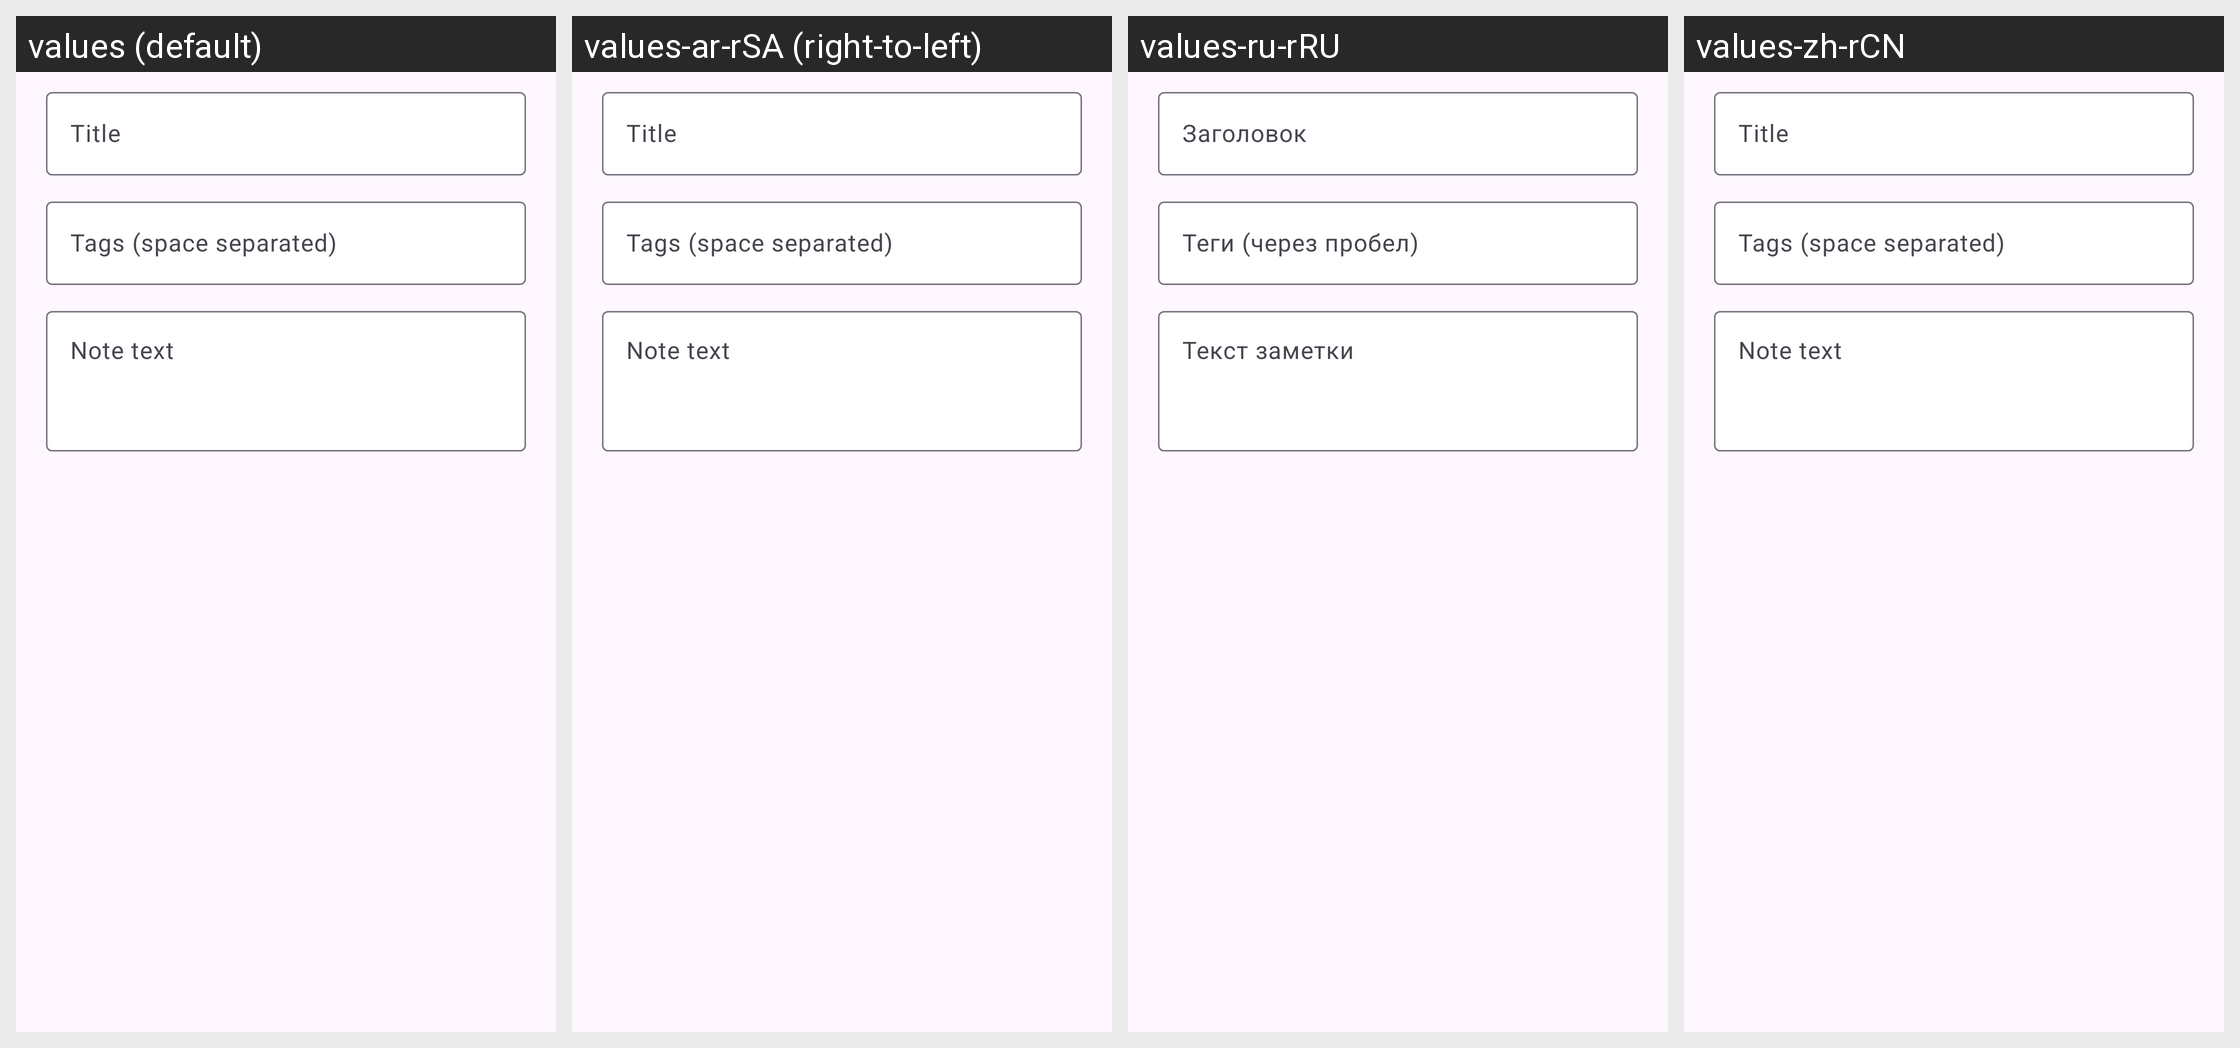

The same Android screen rendered under several of its app's locales, left to right. List the strings drawn on it with the default value and each locale's translation.
Android screen res/layout/dialog_add_to_notes.xml rendered under 4 locales, left to right: values (default), values-ar-rSA (right-to-left), values-ru-rRU, values-zh-rCN. Device: Nexus 5 (rendered at 1080×1920; each locale shown at half size, 540×960, under a caption strip naming it); theme ConversationsTheme.
Other locales in the repository, not shown: values-az-rAZ, values-bg-rBG, values-ca-rES, values-ceb-rPH, values-cs-rCZ, values-de-rDE, values-el-rGR, values-es-rES, values-eu-rES, values-fil-rPH, values-fr-rFR, values-gl-rES, values-in-rID, values-it-rIT, values-ja-rJP, values-kn-rIN, values-nl-rNL, values-pl-rPL, values-pt-rBR, values-pt-rPT, values-ro-rRO, values-sv-rSE, values-th-rTH, values-tl-rPH, values-tr-rTR, values-uk-rUA, values-zh-rTW.
Strings drawn on this screen, with the default value and each locale's value (text and hints the layout hard-codes, and strings that could not be matched under every locale, appear in the picture but are not listed):

note_title_hint
  values: Title
  values-ar-rSA: Title  [not translated; the default value is used]
  values-ru-rRU: Заголовок
  values-zh-rCN: Title  [not translated; the default value is used]

note_tags_hint
  values: Tags (space separated)
  values-ar-rSA: Tags (space separated)  [not translated; the default value is used]
  values-ru-rRU: Теги (через пробел)
  values-zh-rCN: Tags (space separated)  [not translated; the default value is used]

note_text_hint
  values: Note text
  values-ar-rSA: Note text  [not translated; the default value is used]
  values-ru-rRU: Текст заметки
  values-zh-rCN: Note text  [not translated; the default value is used]
